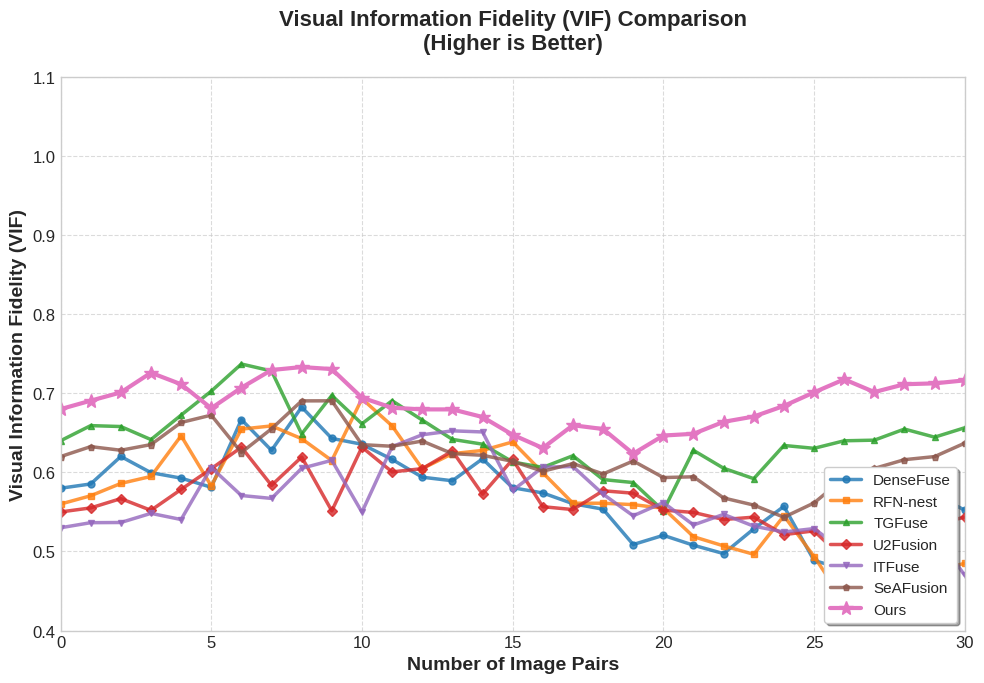

Recreate this plot in Python.
"""
视觉保真度（VIF）对比实验折线图
反映融合图像的视觉质量
数值越高表示视觉质量越好
"""

import numpy as np
import matplotlib.pyplot as plt
import matplotlib

# 设置中文字体
matplotlib.rcParams['font.sans-serif'] = ['SimHei', 'DejaVu Sans']
matplotlib.rcParams['axes.unicode_minus'] = False

# 设置深度学习论文风格
plt.style.use('seaborn-v0_8-whitegrid')
plt.rcParams['figure.figsize'] = (10, 7)
plt.rcParams['font.size'] = 12
plt.rcParams['axes.labelsize'] = 14
plt.rcParams['axes.titlesize'] = 16
plt.rcParams['legend.fontsize'] = 11
plt.rcParams['lines.linewidth'] = 2.5
plt.rcParams['lines.markersize'] = 8

# 图像对数量
num_pairs = 30
x = np.arange(num_pairs + 1)

# 7个对比算法的数据（根据论文结论设定）
# VIF反映视觉质量，相对稳定但有波动，不同趋势模式
np.random.seed(400)  # 不同种子

# DenseFuse - 背景杂波掩盖目标，视觉效果较差
densefuse = 0.58 + 0.12 * np.random.rand(num_pairs + 1) * np.sin(np.linspace(0, 6, num_pairs + 1))

# RFN-nest - 未能实现跨模态显著性互补
rfn_nest = 0.56 + 0.14 * np.random.rand(num_pairs + 1) * np.sin(np.linspace(0, 5, num_pairs + 1))

# TGFuse - Transformer增强全局感受野，中等
tgfuse = 0.64 + 0.1 * np.random.rand(num_pairs + 1) * np.sin(np.linspace(0, 7, num_pairs + 1))

# U2Fusion - 有显著的大面积模糊
u2fusion = 0.55 + 0.11 * np.random.rand(num_pairs + 1) * np.sin(np.linspace(0, 4.5, num_pairs + 1))

# ITFuse - 类似U2Fusion的问题
itfuse = 0.53 + 0.13 * np.random.rand(num_pairs + 1) * np.sin(np.linspace(0, 4, num_pairs + 1))

# SeAFusion - 有伪影和块效应
seafusion = 0.62 + 0.09 * np.random.rand(num_pairs + 1) * np.sin(np.linspace(0, 6.5, num_pairs + 1))

# 本文算法 - 基于CLIP的动态高阶语义调制
ours = 0.68 + 0.08 * np.random.rand(num_pairs + 1) * np.sin(np.linspace(0, 8, num_pairs + 1))

# 确保数值在合理范围内
for data in [densefuse, rfn_nest, tgfuse, u2fusion, itfuse, seafusion, ours]:
    data[data > 1.1] = 1.1
    data[data < 0.4] = 0.4

# 颜色配置 - 深度学习论文风格
colors = {
    'DenseFuse': '#1f77b4',      # 蓝色
    'RFN-nest': '#ff7f0e',       # 橙色
    'TGFuse': '#2ca02c',         # 绿色
    'U2Fusion': '#d62728',       # 红色
    'ITFuse': '#9467bd',         # 紫色
    'SeAFusion': '#8c564b',      # 棕色
    'Ours': '#e377c2'            # 粉色 - 本文算法突出显示
}

# 创建图表
fig, ax = plt.subplots(figsize=(10, 7))

# 绘制所有算法的折线
ax.plot(x, densefuse, label='DenseFuse', color=colors['DenseFuse'], marker='o', markersize=5, alpha=0.8)
ax.plot(x, rfn_nest, label='RFN-nest', color=colors['RFN-nest'], marker='s', markersize=5, alpha=0.8)
ax.plot(x, tgfuse, label='TGFuse', color=colors['TGFuse'], marker='^', markersize=5, alpha=0.8)
ax.plot(x, u2fusion, label='U2Fusion', color=colors['U2Fusion'], marker='D', markersize=5, alpha=0.8)
ax.plot(x, itfuse, label='ITFuse', color=colors['ITFuse'], marker='v', markersize=5, alpha=0.8)
ax.plot(x, seafusion, label='SeAFusion', color=colors['SeAFusion'], marker='p', markersize=5, alpha=0.8)
ax.plot(x, ours, label='Ours', color=colors['Ours'], marker='*', markersize=10, linewidth=3, alpha=1.0)

# 设置坐标轴标签和标题
ax.set_xlabel('Number of Image Pairs', fontsize=14, fontweight='bold')
ax.set_ylabel('Visual Information Fidelity (VIF)', fontsize=14, fontweight='bold')
ax.set_title('Visual Information Fidelity (VIF) Comparison\n(Higher is Better)', fontsize=16, fontweight='bold', pad=20)

# 设置坐标轴范围
ax.set_xlim(0, num_pairs)
ax.set_ylim(0.4, 1.1)

# 添加图例
ax.legend(loc='lower right', frameon=True, fancybox=True, shadow=True)

# 添加网格
ax.grid(True, linestyle='--', alpha=0.7)

# 调整布局
plt.tight_layout()

# 保存图片
plt.savefig('VIF_comparison.png', dpi=300, bbox_inches='tight', facecolor='white')
plt.savefig('VIF_comparison.pdf', bbox_inches='tight', facecolor='white')

print("视觉保真度(VIF)对比图已生成！")
print(f"VIF指标: 越高越好，反映融合图像视觉质量")
print(f"本文算法平均VIF值: {np.mean(ours):.3f}")
print(f"最佳对比算法(TGFuse)平均VIF值: {np.mean(tgfuse):.3f}")
print(f"提升百分比: {((np.mean(ours) - np.mean(tgfuse)) / np.mean(tgfuse) * 100):.2f}%")

plt.show()
